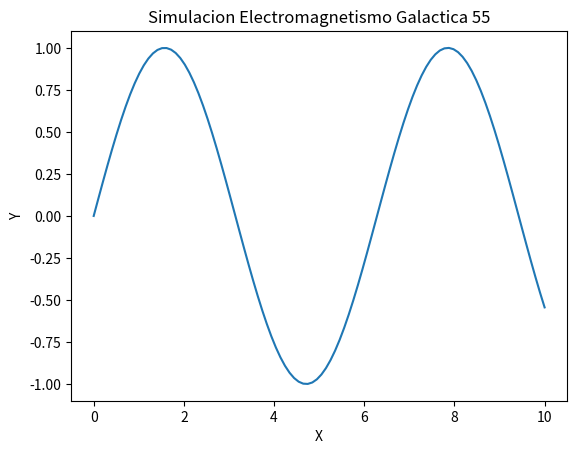

Here is the Python script that generated this plot:
import numpy as np
import matplotlib.pyplot as plt

def run_simulation():
    x = np.linspace(0, 10, 100)
    y = np.sin(x)
    plt.plot(x, y)
    plt.title('Simulacion Electromagnetismo Galactica 55')
    plt.xlabel('X')
    plt.ylabel('Y')
    print('Simulation 55 ran.')

if __name__ == '__main__':
    run_simulation()
